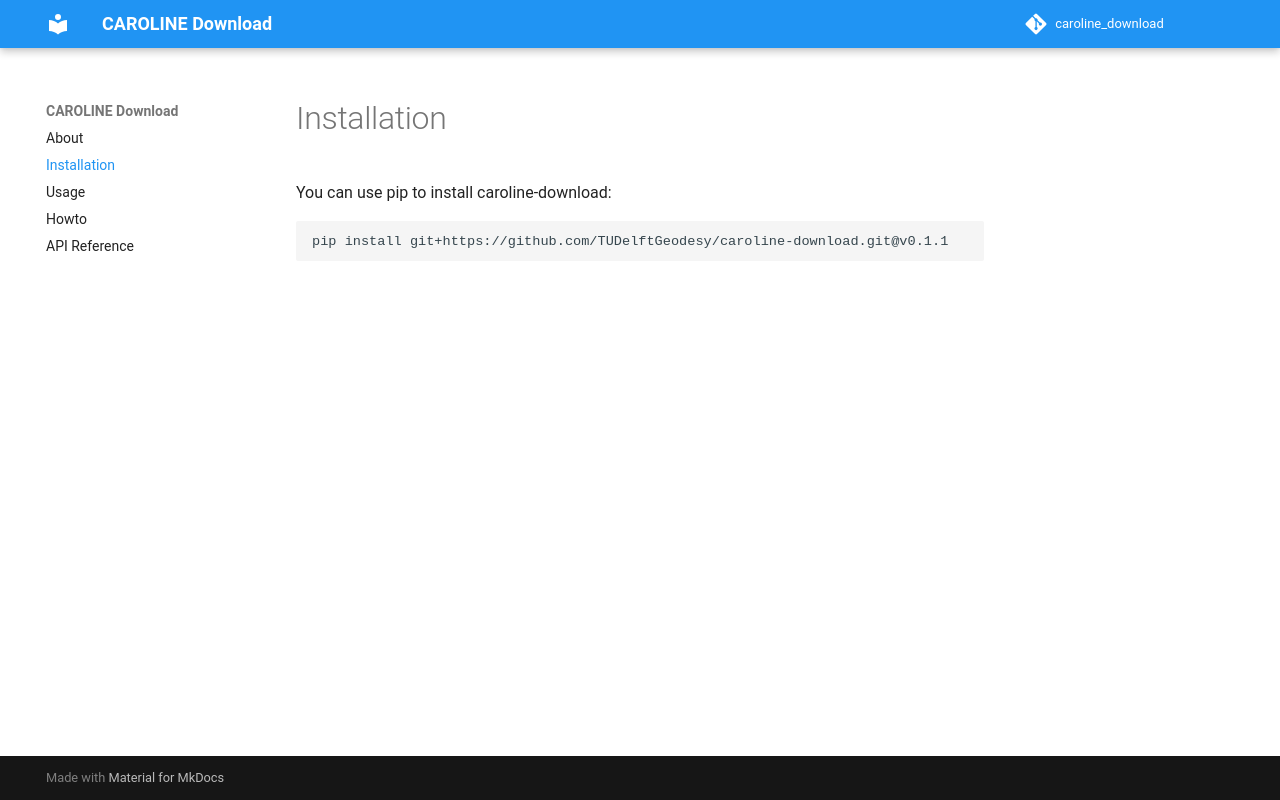

repository: TUDelftGeodesy/caroline-download · page: installation/index.html · generator: mkdocs

# Installation

You can use pip to install caroline-download:

```
pip install git+https://github.com/TUDelftGeodesy/caroline-download.git@v0.1.1
```
